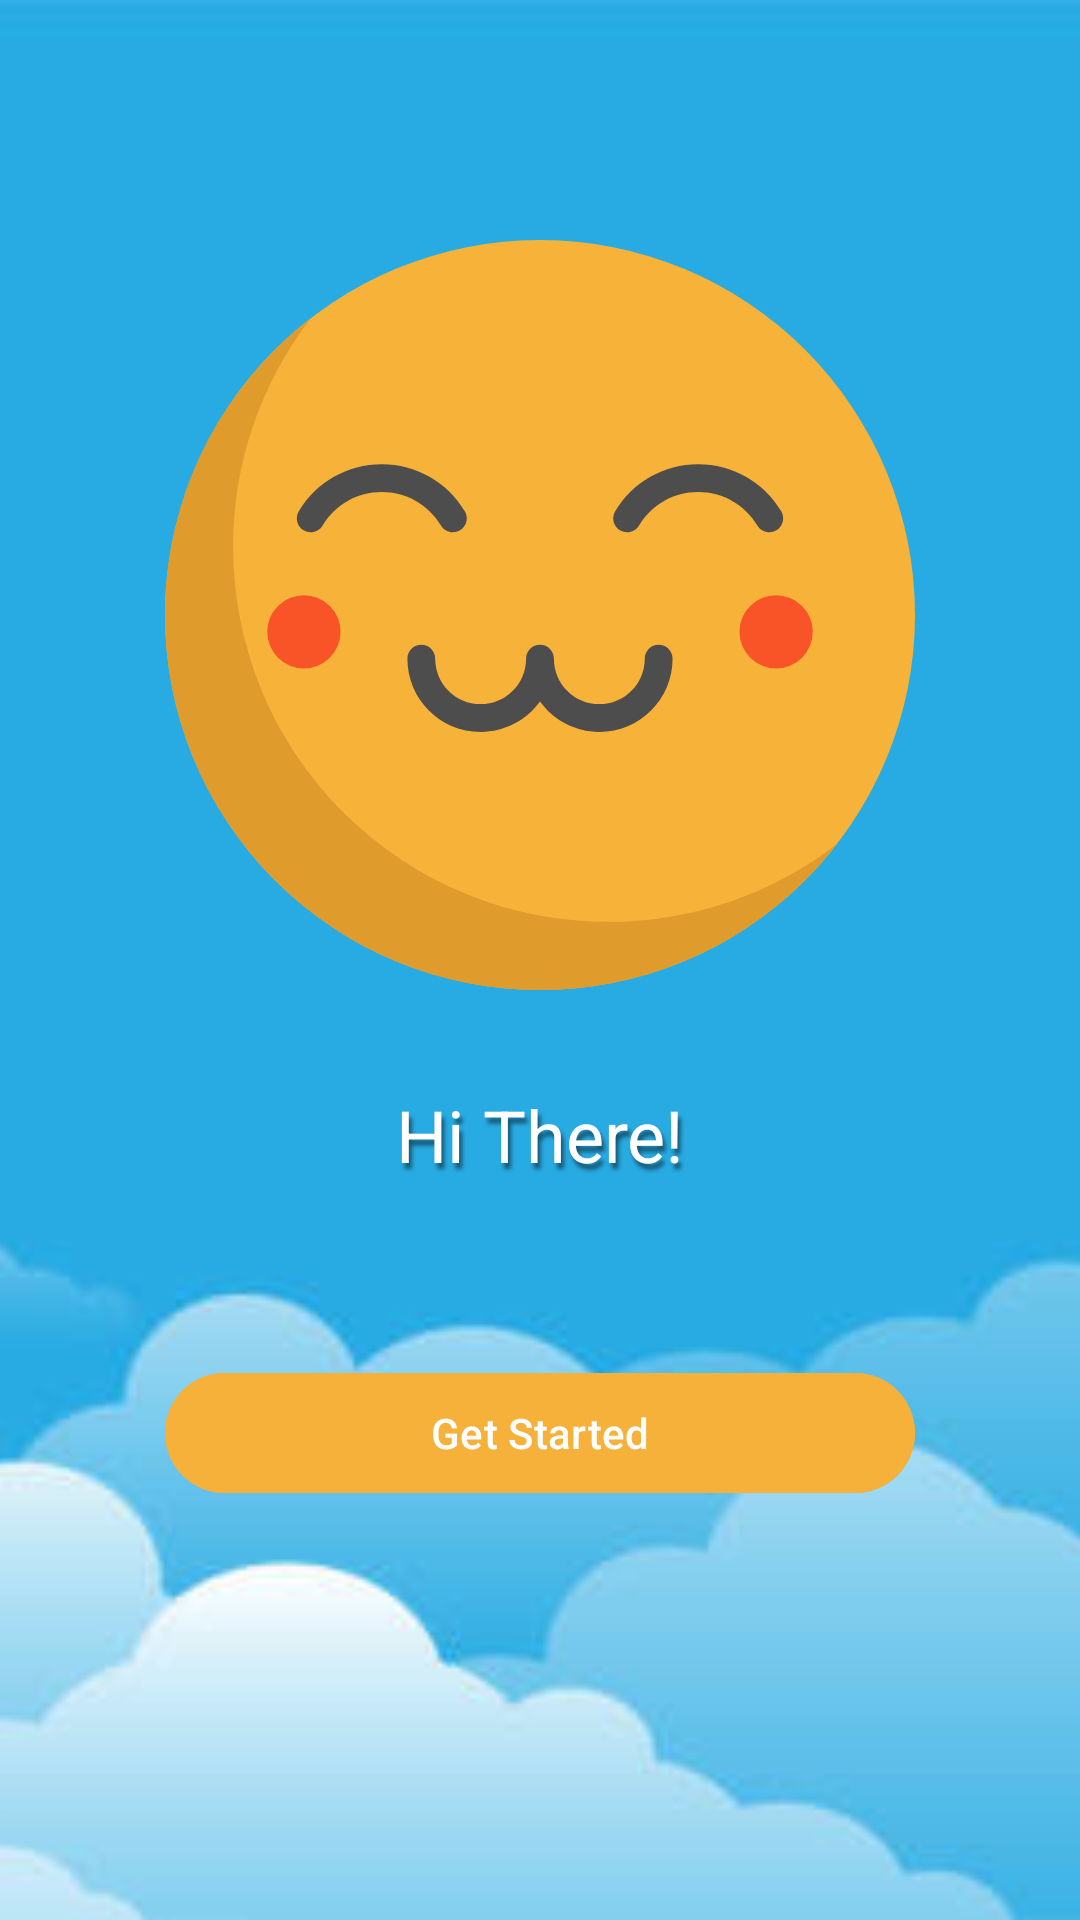

This screen was rendered from an Android layout file. Write that file and the resources it references.
<!-- AndroidManifest.xml: application theme Theme.WakeBuddy -->
<!-- res/layout/fragment_welcome.xml -->
<?xml version="1.0" encoding="utf-8"?>
<androidx.constraintlayout.widget.ConstraintLayout xmlns:android="http://schemas.android.com/apk/res/android"
    xmlns:tools="http://schemas.android.com/tools"
    android:layout_width="match_parent"
    android:layout_height="match_parent"
    xmlns:app="http://schemas.android.com/apk/res-auto"
    tools:context=".WelcomeFragment">

    <ImageView
        android:id="@+id/welcome_background"
        android:layout_width="match_parent"
        android:layout_height="match_parent"
        android:contentDescription="@string/background_image"
        android:scaleType="centerCrop"
        android:src="@drawable/sky" />

    <ImageView
        android:id="@+id/sunImg"
        android:layout_width="250dp"
        android:layout_height="250dp"
        android:layout_marginTop="80dp"
        android:contentDescription="@string/image_of_sun"
        android:src="@drawable/sun"
        app:layout_constraintEnd_toEndOf="parent"
        app:layout_constraintStart_toStartOf="parent"
        app:layout_constraintTop_toTopOf="parent" />

    <TextView
        android:id="@+id/welcomeText"
        android:layout_width="wrap_content"
        android:layout_height="wrap_content"
        android:layout_marginTop="32dp"
        android:textSize="24sp"
        android:textColor="@color/white"
        android:text="@string/hi_there"
        android:shadowColor="#80000000"
        android:shadowDx="3"
        android:shadowDy="6"
        android:shadowRadius="3"
        app:layout_constraintEnd_toEndOf="parent"
        app:layout_constraintStart_toStartOf="@+id/welcome_background"
        app:layout_constraintTop_toBottomOf="@+id/sunImg" />

    <Button
        android:id="@+id/welcome_button"
        android:layout_width="250dp"
        android:layout_height="wrap_content"
        android:backgroundTint="@color/orange"
        android:text="@string/get_started"
        app:layout_constraintBottom_toBottomOf="@+id/welcome_background"
        app:layout_constraintEnd_toEndOf="parent"
        app:layout_constraintStart_toStartOf="parent"
        app:layout_constraintTop_toBottomOf="@+id/welcomeText"
        app:layout_constraintVertical_bias="0.3" />

</androidx.constraintlayout.widget.ConstraintLayout>
<!-- resources referenced by this layout -->
<resources>
  <color name="orange">#F5B139</color>
  <color name="white">#FFFFFFFF</color>
  <!-- drawable sky: jpg bitmap (drawable, 13556 bytes) -->
  <!-- drawable sun: vector/xml drawable (drawable, 2217 chars, omitted) -->
  <string name="background_image">Background Image</string>
  <string name="get_started">Get Started</string>
  <string name="hi_there">Hi There!</string>
  <string name="image_of_sun">Image of Sun</string>
  <style name="Theme.WakeBuddy" parent="Base.Theme.WakeBuddy" />
  <style name="Base.Theme.WakeBuddy" parent="Theme.Material3.DayNight.NoActionBar">
          <item name="colorPrimary">@color/sky_blue</item>
      </style>
  <color name="sky_blue">#38B1ED</color>
</resources>
